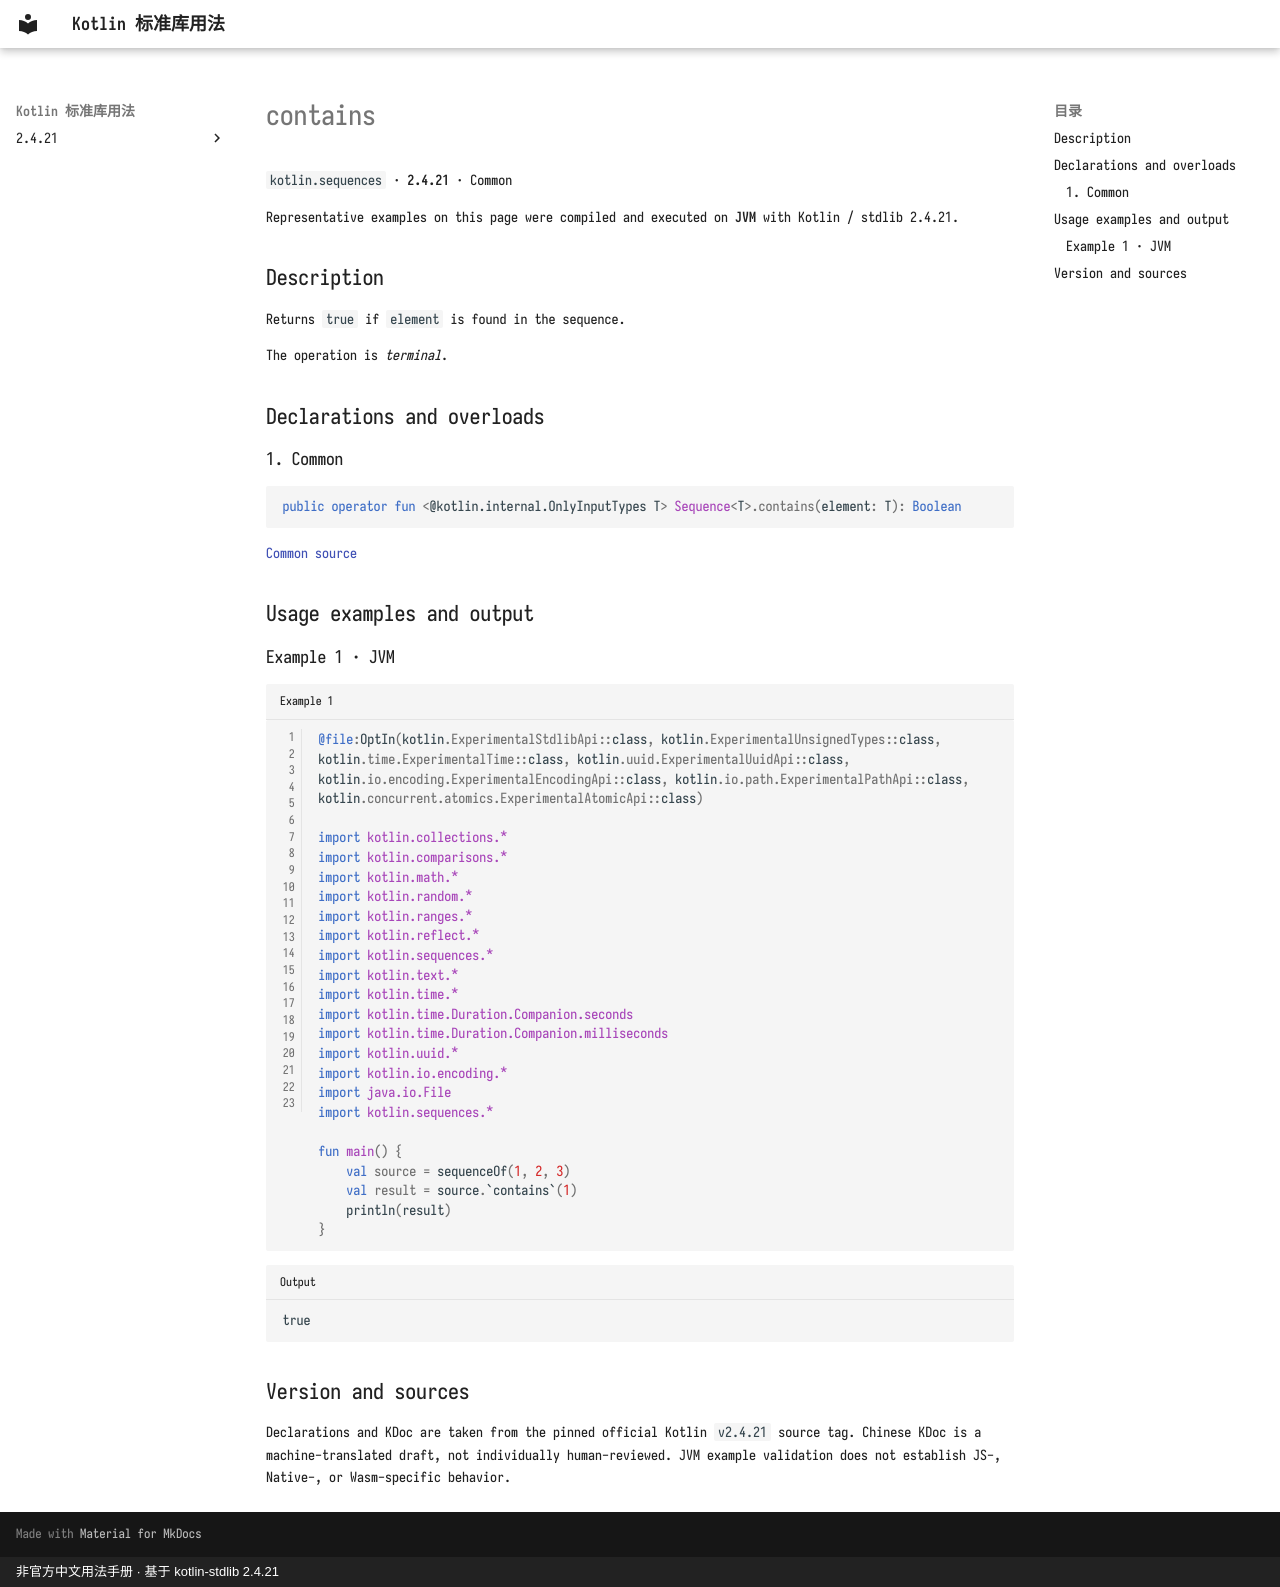

repository: oooooooko/kotlin-stdlib-docs · page: en/api/kotlin.sequences/contains--beeb20fb/index.html · generator: mkdocs · copyright: 非官方中文用法手册 · 基于 kotlin-stdlib 2.4.21

# contains

`kotlin.sequences` · **2.4.21** · Common

Representative examples on this page were compiled and executed on **JVM** with Kotlin / stdlib 2.4.21.

## Description

Returns `true` if `element` is found in the sequence.

The operation is _terminal_.

## Declarations and overloads

### 1. Common

```kotlin
public operator fun <@kotlin.internal.OnlyInputTypes T> Sequence<T>.contains(element: T): Boolean
```

[Common source](https://github.com/JetBrains/kotlin/blob/v2.4.21/libraries/stdlib/common/src/generated/_Sequences.kt#L20)

## Usage examples and output

### Example 1 · JVM

```kotlin title="Example 1" linenums="1"
@file:OptIn(kotlin.ExperimentalStdlibApi::class, kotlin.ExperimentalUnsignedTypes::class, kotlin.time.ExperimentalTime::class, kotlin.uuid.ExperimentalUuidApi::class, kotlin.io.encoding.ExperimentalEncodingApi::class, kotlin.io.path.ExperimentalPathApi::class, kotlin.concurrent.atomics.ExperimentalAtomicApi::class)

import kotlin.collections.*
import kotlin.comparisons.*
import kotlin.math.*
import kotlin.random.*
import kotlin.ranges.*
import kotlin.reflect.*
import kotlin.sequences.*
import kotlin.text.*
import kotlin.time.*
import kotlin.time.Duration.Companion.seconds
import kotlin.time.Duration.Companion.milliseconds
import kotlin.uuid.*
import kotlin.io.encoding.*
import java.io.File
import kotlin.sequences.*

fun main() {
    val source = sequenceOf(1, 2, 3)
    val result = source.`contains`(1)
    println(result)
}
```

```text title="Output"
true
```

## Version and sources

Declarations and KDoc are taken from the pinned official Kotlin `v2.4.21` source tag. Chinese KDoc is a machine-translated draft, not individually human-reviewed. JVM example validation does not establish JS-, Native-, or Wasm-specific behavior.
